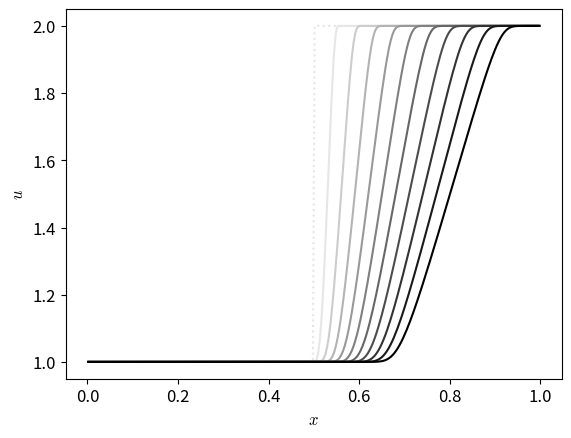

Python code for this plot:
# 2nd-order accurate finite-volume implementation of the inviscid Burger's
# equation with piecewise linear slope reconstruction
#
# We are solving u_t + u u_x = 0 with outflow boundary conditions
#
# [redacted]

import numpy as np
import matplotlib.pyplot as plt
import matplotlib as mpl
import sys

mpl.rcParams['mathtext.fontset'] = 'cm'
mpl.rcParams['mathtext.rm'] = 'serif'

mpl.rcParams['font.size'] = 12
mpl.rcParams['legend.fontsize'] = 'large'
mpl.rcParams['figure.titlesize'] = 'medium'

class Grid1d(object):

    def __init__(self, nx, ng, xmin=0.0, xmax=1.0, bc="outflow"):
        """
        Construct a 1D grid.
        
        This also represents grid cells "beyond" the boundary.

        Parameters
        ----------
        
        nx : int
            number of indexes in the discretized grid
        ng : int
            how many indexes beyond the boundary to include to represent
            boundary conditions, probably related to stencil size
        xmin : float
            coordinate of the beginning of the grid
        xmax : float
            coordinate of the end of the grid
        bc : float
            type of boundary condition
        """

        self.nx = nx
        self.ng = ng

        self.xmin = xmin
        self.xmax = xmax

        self.bc=bc

        # 0 and len-1 are indexes for values beyond the boundary,
        # so create ilo and ihi as indexes to real values
        self.ilo = ng
        self.ihi = ng+nx-1

        # physical coords -- cell-centered, left and right edges
        self.dx = (xmax - xmin)/(nx)
        self.x = xmin + (np.arange(nx+2*ng)-ng+0.5)*self.dx

        # storage for the solution
        self.u = np.zeros((nx+2*ng), dtype=np.float64)
        
        # storage for actual solution (for comparison to our approximated solution)
        self.uactual = np.zeros((nx+2*ng), dtype=np.float64)


    def scratch_array(self):
        """ return a scratch array dimensioned for our grid """
        return np.zeros((self.nx+2*self.ng), dtype=np.float64)

    def real_length(self):
        """ Return the number of indexes of real (non-ghost) points """
        return self.nx

    def full_length(self):
        """ Return the number of indexes of all points, including ghost points """
        return self.nx + 2*self.ng


    def fill_BCs(self):
        """ fill all ghostcells as periodic """

        if self.bc == "periodic":

            # left boundary
            self.u[0:self.ilo] = self.u[self.ihi-self.ng+1:self.ihi+1]
            self.uactual[0:self.ilo] = self.uactual[self.ihi-self.ng+1:self.ihi+1]

            # right boundary
            self.u[self.ihi+1:] = self.u[self.ilo:self.ilo+self.ng]
            self.uactual[self.ihi+1:] = self.uactual[self.ilo:self.ilo+self.ng]

        elif self.bc == "outflow":

            # left boundary
            self.u[0:self.ilo] = self.u[self.ilo]
            self.uactual[0:self.ilo] = self.uactual[self.ilo]

            # right boundary
            self.u[self.ihi+1:] = self.u[self.ihi]
            self.uactual[self.ihi+1:] = self.uactual[self.ihi]

        else:
            sys.exit("invalid BC")


    def norm(self, e):
        """ return the norm of quantity e which lives on the grid """
        if len(e) != 2*self.ng + self.nx:
            return None

        return np.sqrt(self.dx*np.sum(e[self.ilo:self.ihi+1]**2))


class Simulation(object):

    def __init__(self, grid, slope_type="godunov"):
        self.grid = grid
        self.t = 0.0
        self.slope_type=slope_type


    def init_cond(self, type="tophat"):

        if type == "tophat":
            self.grid.u[np.logical_and(self.grid.x >= 0.333,
                                          self.grid.x <= 0.666)] = 1.0

        elif type == "sine":
            self.grid.u[:] = 1.0

            index = np.logical_and(self.grid.x >= 0.333,
                                      self.grid.x <= 0.666)
            self.grid.u[index] += \
                0.5*np.sin(2.0*np.pi*(self.grid.x[index]-0.333)/0.333)

        elif type == "rarefaction":
            self.grid.u[:] = 1.0
            self.grid.u[self.grid.x > 0.5] = 2.0



    def timestep(self, C=None):
        if C is None: # return a constant time step
          return 0.0005
        else:
          return C*self.grid.dx/max(abs(self.grid.u[self.grid.ilo:
                                                    self.grid.ihi+1]))

    #new states
    def states_new(self, dt):
        """ compute the left and right interface states """

        g = self.grid
        # compute the piecewise linear slopes -- 2nd order MC limiter
        # we pick a range of cells that includes 1 ghost cell on either
        # side
        ib = g.ilo-1
        ie = g.ihi+1

        u = g.u

        slope = g.scratch_array()

        if self.slope_type == "godunov":
          slope[:] = 0.0
        elif self.slope_type == "centered":
          for i in range(g.ilo-1, g.ihi+2):
              slope[i] = 0.5*(u[i+1] - u[i-1])/g.dx

        # now the interface states.  Note that there are 1 more interfaces
        # than zones
        ul = g.scratch_array()
        ur = g.scratch_array()
        
        for i in range(g.ilo, g.ihi+2):

            # left state on the current interface comes from zone i-1
            ul[i] = u[i-1] + 0.5*g.dx*(1.0 - u[i-1]*dt/g.dx)*slope[i-1]

            # right state on the current interface comes from zone i
            ur[i] = u[i] - 0.5*g.dx*(1.0 + u[i]*dt/g.dx)*slope[i]

        return ul, ur

    def states(self, dt):
        """ compute the left and right interface states """

        g = self.grid
        # compute the piecewise linear slopes -- 2nd order MC limiter
        # we pick a range of cells that includes 1 ghost cell on either
        # side
        ib = g.ilo-1
        ie = g.ihi+1

        u = g.u

        # this is the MC limiter from van Leer (1977), as given in
        # LeVeque (2002).  Note that this is slightly different than
        # the expression from Colella (1990)

        dc = g.scratch_array()
        dl = g.scratch_array()
        dr = g.scratch_array()

        dc[ib:ie+1] = 0.5*(u[ib+1:ie+2] - u[ib-1:ie  ])
        dl[ib:ie+1] = u[ib+1:ie+2] - u[ib  :ie+1]
        dr[ib:ie+1] = u[ib  :ie+1] - u[ib-1:ie  ]

        # these where's do a minmod()
        d1 = 2.0*np.where(np.fabs(dl) < np.fabs(dr), dl, dr)
        d2 = np.where(np.fabs(dc) < np.fabs(d1), dc, d1)
        ldeltau = np.where(dl*dr > 0.0, d2, 0.0)

        # now the interface states.  Note that there are 1 more interfaces
        # than zones
        ul = g.scratch_array()
        ur = g.scratch_array()

        # are these indices right?
        #
        #  --+-----------------+------------------+
        #     ^       i       ^ ^        i+1
        #     ur(i)     ul(i+1) ur(i+1)
        #
        ur[ib:ie+2] = u[ib:ie+2] - \
                      0.5*(1.0 + u[ib:ie+2]*dt/self.grid.dx)*ldeltau[ib:ie+2]

        ul[ib+1:ie+2] = u[ib:ie+1] + \
                        0.5*(1.0 - u[ib:ie+1]*dt/self.grid.dx)*ldeltau[ib:ie+1]

        return ul, ur


    def riemann(self, ul, ur):
        """
        Riemann problem for Burgers' equation.
        """

        S = 0.5*(ul + ur)
        ushock = np.where(S > 0.0, ul, ur)
        ushock = np.where(S == 0.0, 0.0, ushock)

        # rarefaction solution
        urare = np.where(ur <= 0.0, ur, 0.0)
        urare = np.where(ul >= 0.0, ul, urare)

        us = np.where(ul > ur, ushock, urare)

        return 0.5*us*us


    def update(self, dt, flux):
        """ conservative update """

        g = self.grid

        unew = g.scratch_array()

        unew[g.ilo:g.ihi+1] = g.u[g.ilo:g.ihi+1] + \
            dt/g.dx * (flux[g.ilo:g.ihi+1] - flux[g.ilo+1:g.ihi+2])

        return unew


    def evolve(self, C, tmax):

        self.t = 0.0

        g = self.grid

        # main evolution loop
        while (self.t < tmax):

            # fill the boundary conditions
            g.fill_BCs()

            # get the timestep
            dt = self.timestep(C)

            if (self.t + dt > tmax):
                dt = tmax - self.t

            # get the interface states
            ul, ur = self.states_new(dt)

            # solve the Riemann problem at all interfaces
            flux = self.riemann(ul, ur)

            # do the conservative update
            unew = self.update(dt, flux)

            self.grid.u[:] = unew[:]

            self.t += dt


if __name__ == "__main__":
    #-----------------------------------------------------------------------------
    # sine

    xmin = 0.0
    xmax = 1.0
    nx = 256
    ng = 2
    g = Grid1d(nx, ng, bc="periodic")

    # maximum evolution time based on period for unit velocity
    tmax = (xmax - xmin)/1.0

    C = 0.8

    plt.clf()

    s = Simulation(g, slope_type="centered")

    for i in range(0, 10):
        tend = (i+1)*0.02*tmax
        s.init_cond("sine")

        uinit = s.grid.u.copy()

        s.evolve(C, tend)

        c = 1.0 - (0.1 + i*0.1)
        g = s.grid
        plt.plot(g.x[g.ilo:g.ihi+1], g.u[g.ilo:g.ihi+1], color=str(c))


    g = s.grid
    plt.plot(g.x[g.ilo:g.ihi+1], uinit[g.ilo:g.ihi+1], ls=":", color="0.9", zorder=-1)

    plt.xlabel("$x$")
    plt.ylabel("$u$")
    plt.savefig("fv-burger-sine.pdf")


    #-----------------------------------------------------------------------------
    # rarefaction

    xmin = 0.0
    xmax = 1.0
    nx = 256
    ng = 2
    g = Grid1d(nx, ng, bc="outflow")

    # maximum evolution time based on period for unit velocity
    tmax = (xmax - xmin)/1.0

    C = 0.8

    plt.clf()

    s = Simulation(g)

    for i in range(0, 10):
        tend = (i+1)*0.02*tmax

        s.init_cond("rarefaction")

        uinit = s.grid.u.copy()

        s.evolve(C, tend)

        c = 1.0 - (0.1 + i*0.1)
        plt.plot(g.x[g.ilo:g.ihi+1], g.u[g.ilo:g.ihi+1], color=str(c))


    plt.plot(g.x[g.ilo:g.ihi+1], uinit[g.ilo:g.ihi+1], ls=":", color="0.9", zorder=-1)

    plt.xlabel("$x$")
    plt.ylabel("$u$")

    plt.savefig("fv-burger-rarefaction.pdf")
